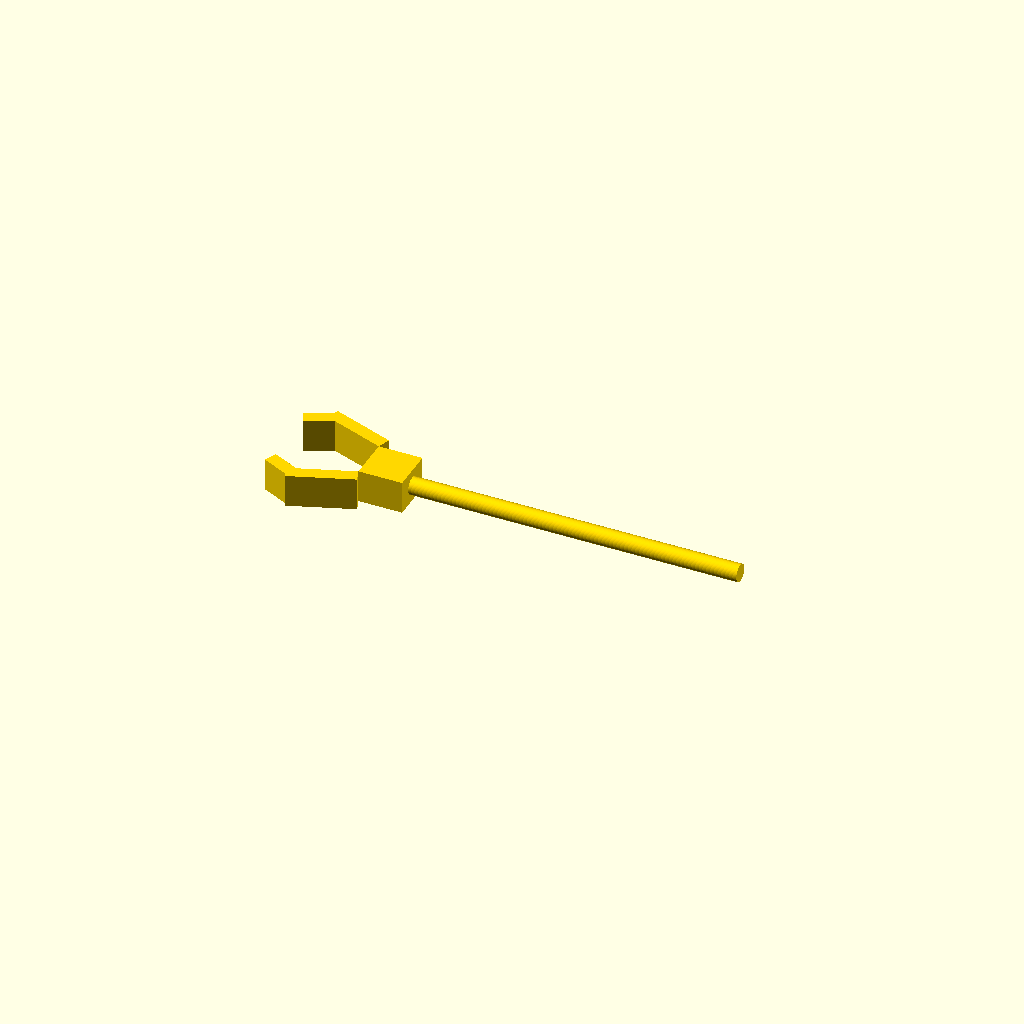
Cell 1: the model at its default parameters.
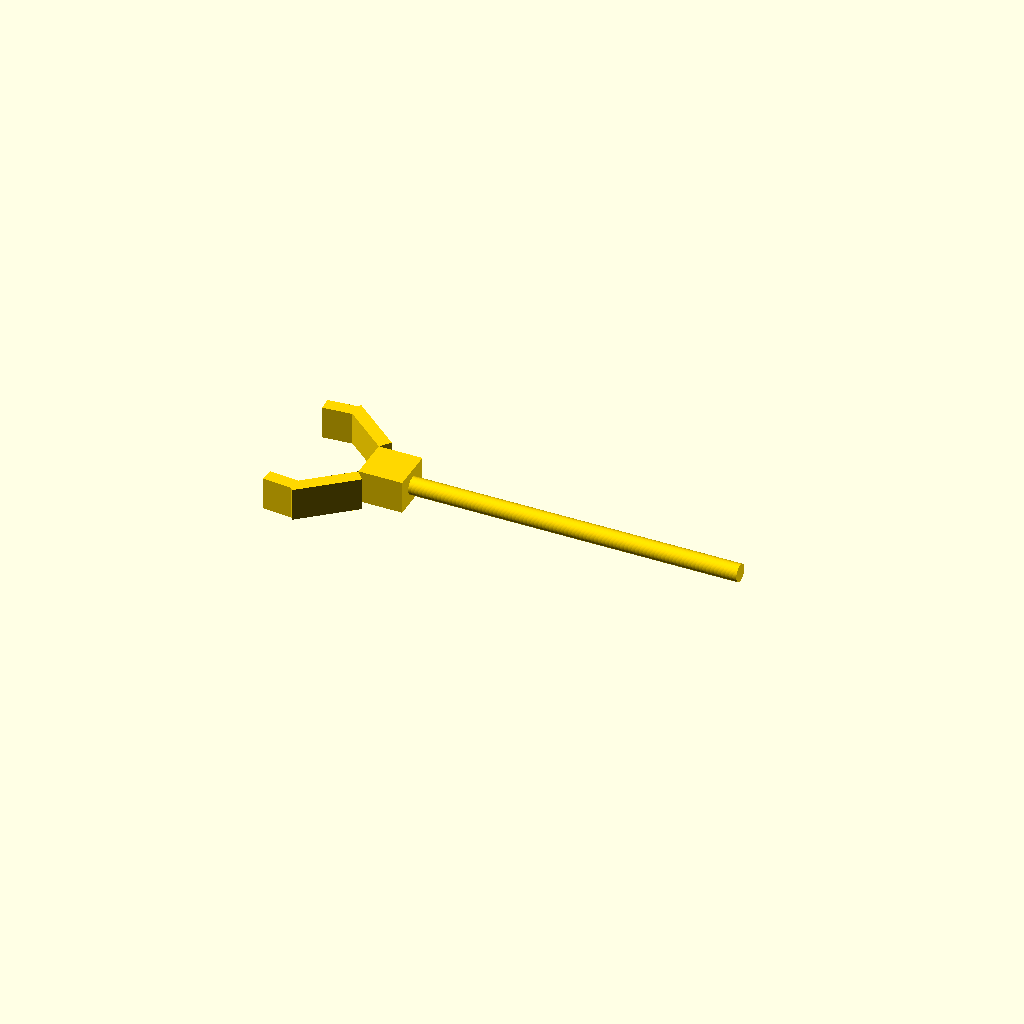
Cell 2: angulo_abertura = 40 (everything else at default).
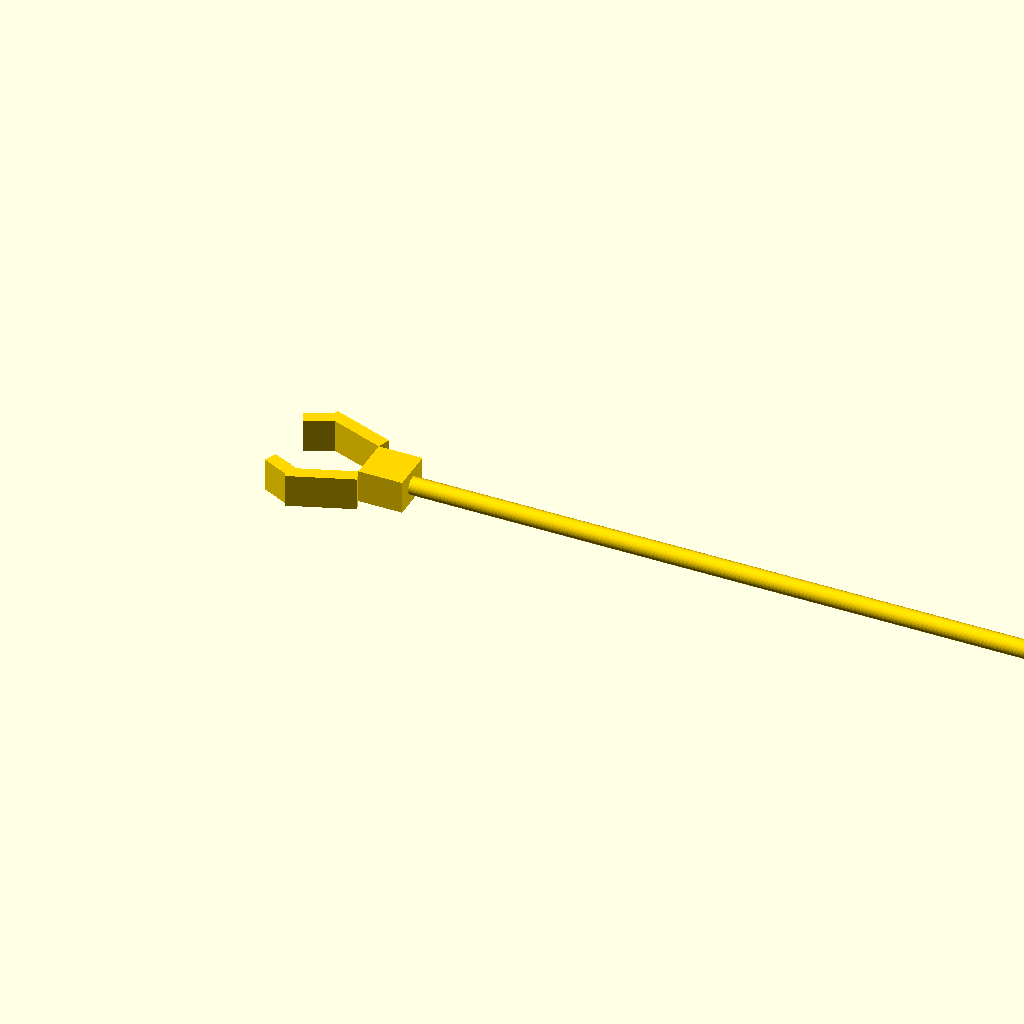
Cell 3: the same model with haste_comprimento = 300.
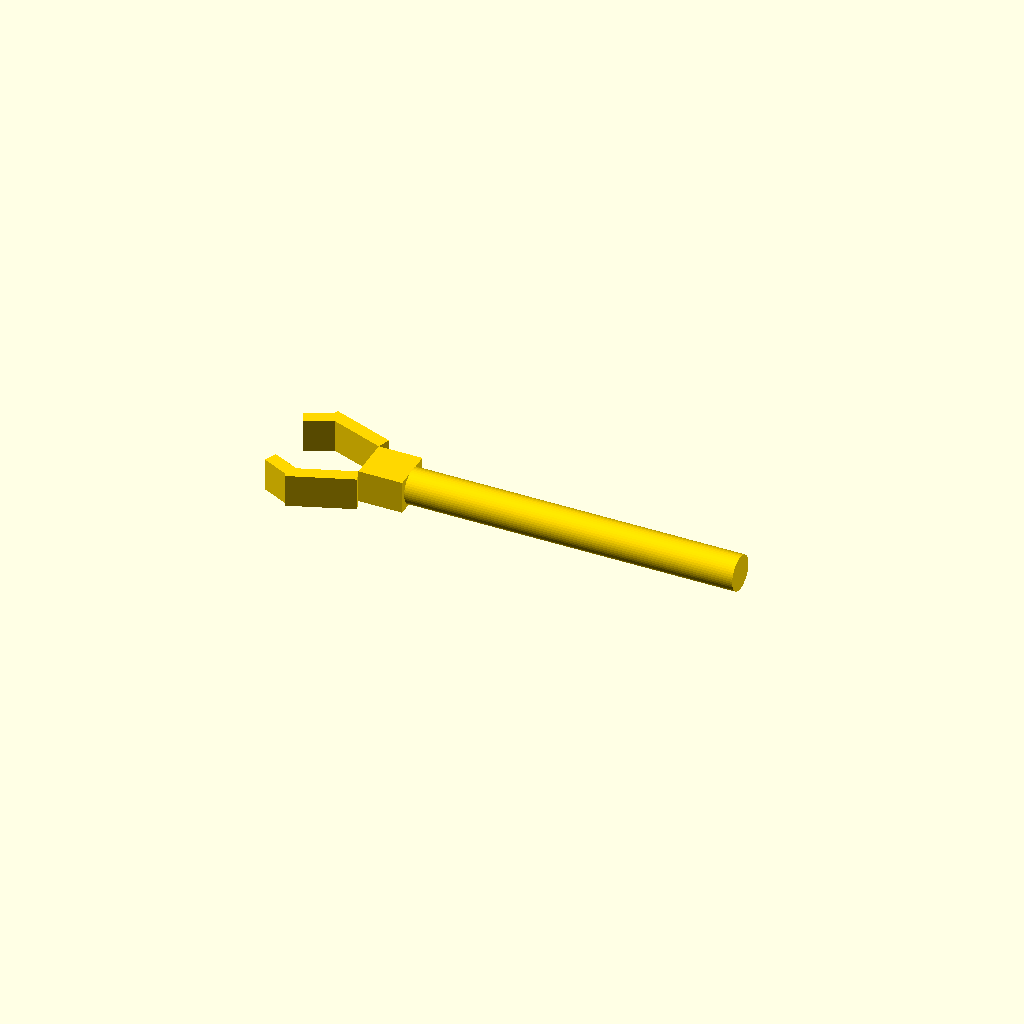
Cell 4: haste_diametro = 16 (everything else at default).
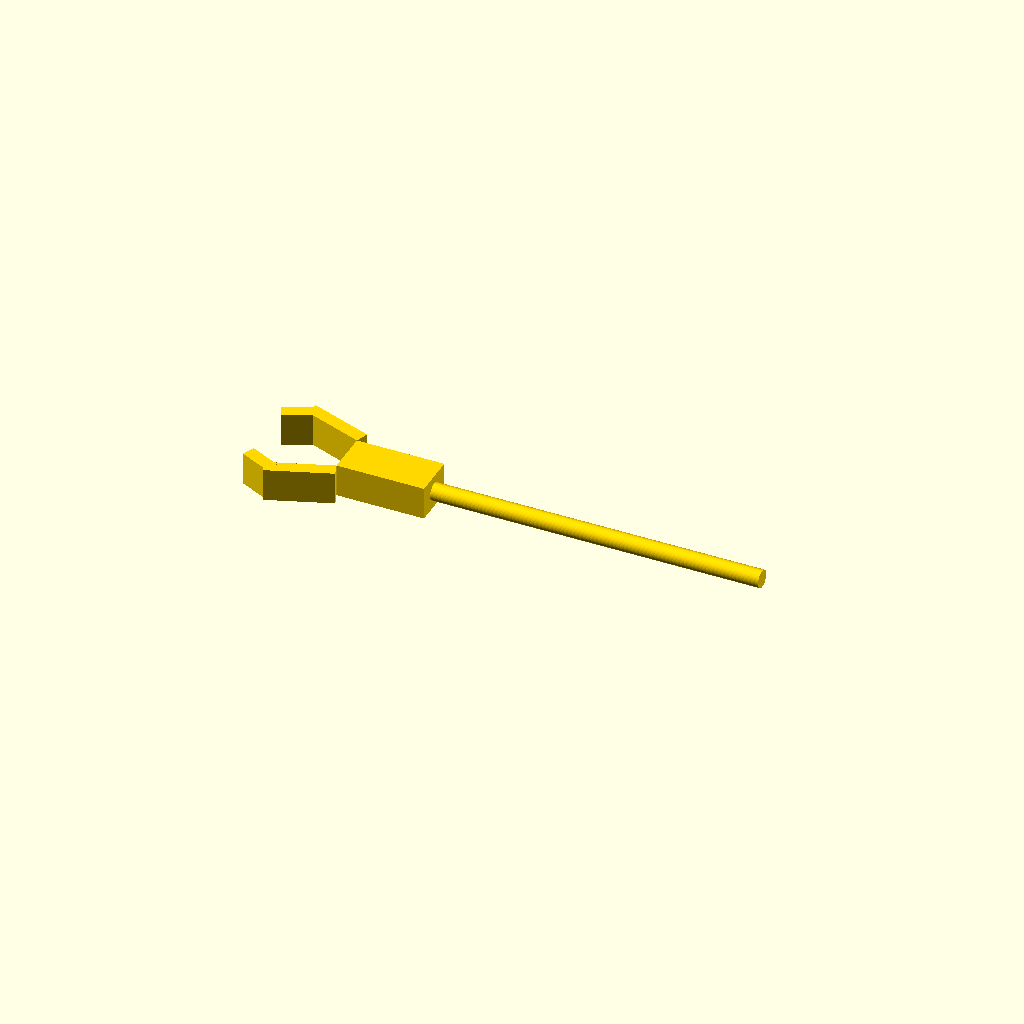
Cell 5: the same model with base_x = 40.
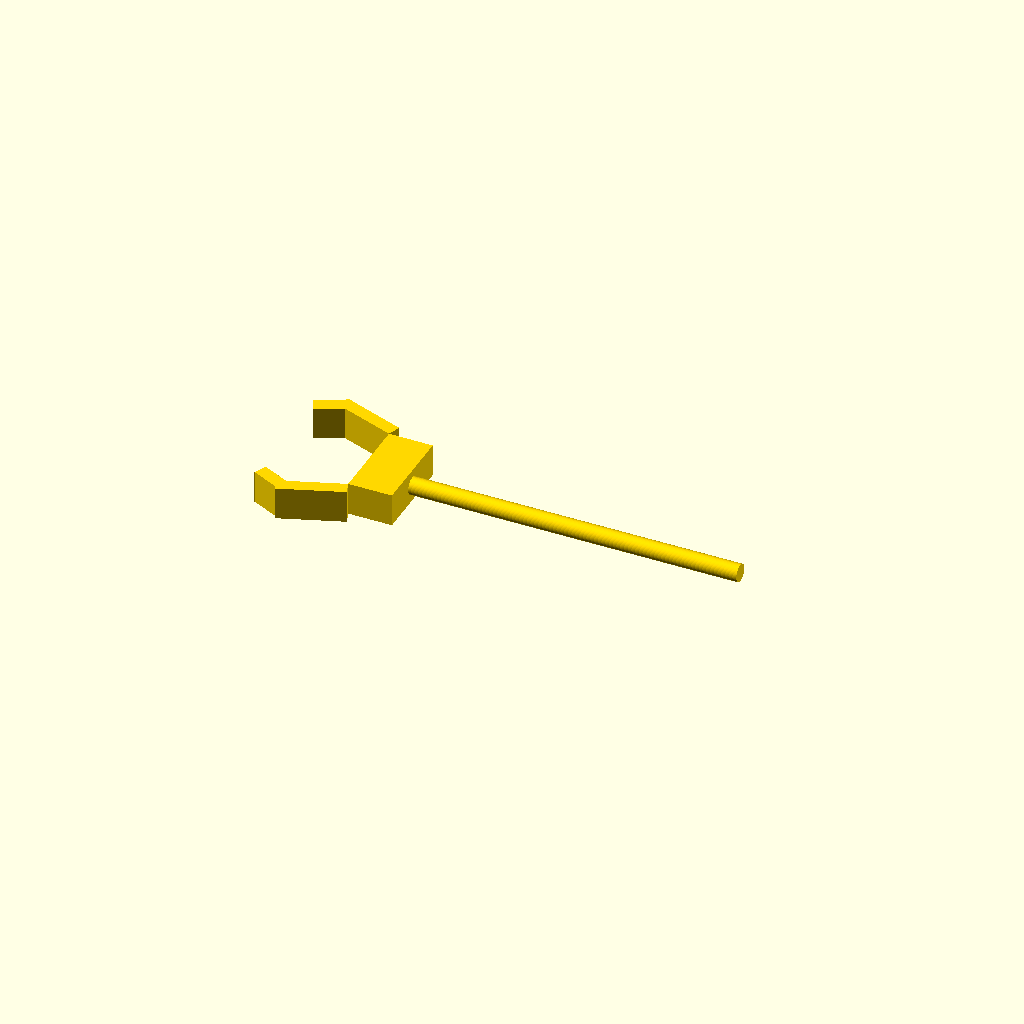
Cell 6: base_y = 40 (everything else at default).
One fixed orthographic camera (rotation 55°, 0°, 25°; colour scheme Cornfield) for every cell.
OpenSCAD source file Gs-MakerLAb.scad:
/*
Fabrício Gutierrez Saavedra - RM97631
Márcio Gastaldi - RM98811
Arthur Bessa Pian - RM99215
Davi Desenzi - RM550849
João Victor - RM551410
*/

$fn = 50;

angulo_abertura = 20;

haste_comprimento = 150;
haste_diametro = 8;

base_x = 20;
base_y = 20;
base_z = 15;

color("#FFD700") {

    translate([base_x/2, 0, 0])
    rotate([0, 90, 0])
    cylinder(h=haste_comprimento, d=haste_diametro, center=false);

    cube([base_x, base_y, base_z], center=true);

    translate([-base_x/2, base_y/2, 0])
    rotate([0, 0, -angulo_abertura])
    Garra();

    translate([-base_x/2, -base_y/2, 0])
    rotate([0, 0, angulo_abertura])
    mirror([0, 1, 0])
    Garra();
}

module Garra() {
    union() {
        translate([-15, 3, 0])
        cube([30, 6, base_z], center=true);

        translate([-32, -2, 0])
        rotate([0, 0, 45])
        cube([15, 6, base_z], center=true);
    }
}
Customizer parameters (derived from the source; name, type, default, range or options):
angulo_abertura: number, default 20
haste_comprimento: number, default 150
haste_diametro: number, default 8
base_x: number, default 20
base_y: number, default 20
base_z: number, default 15
